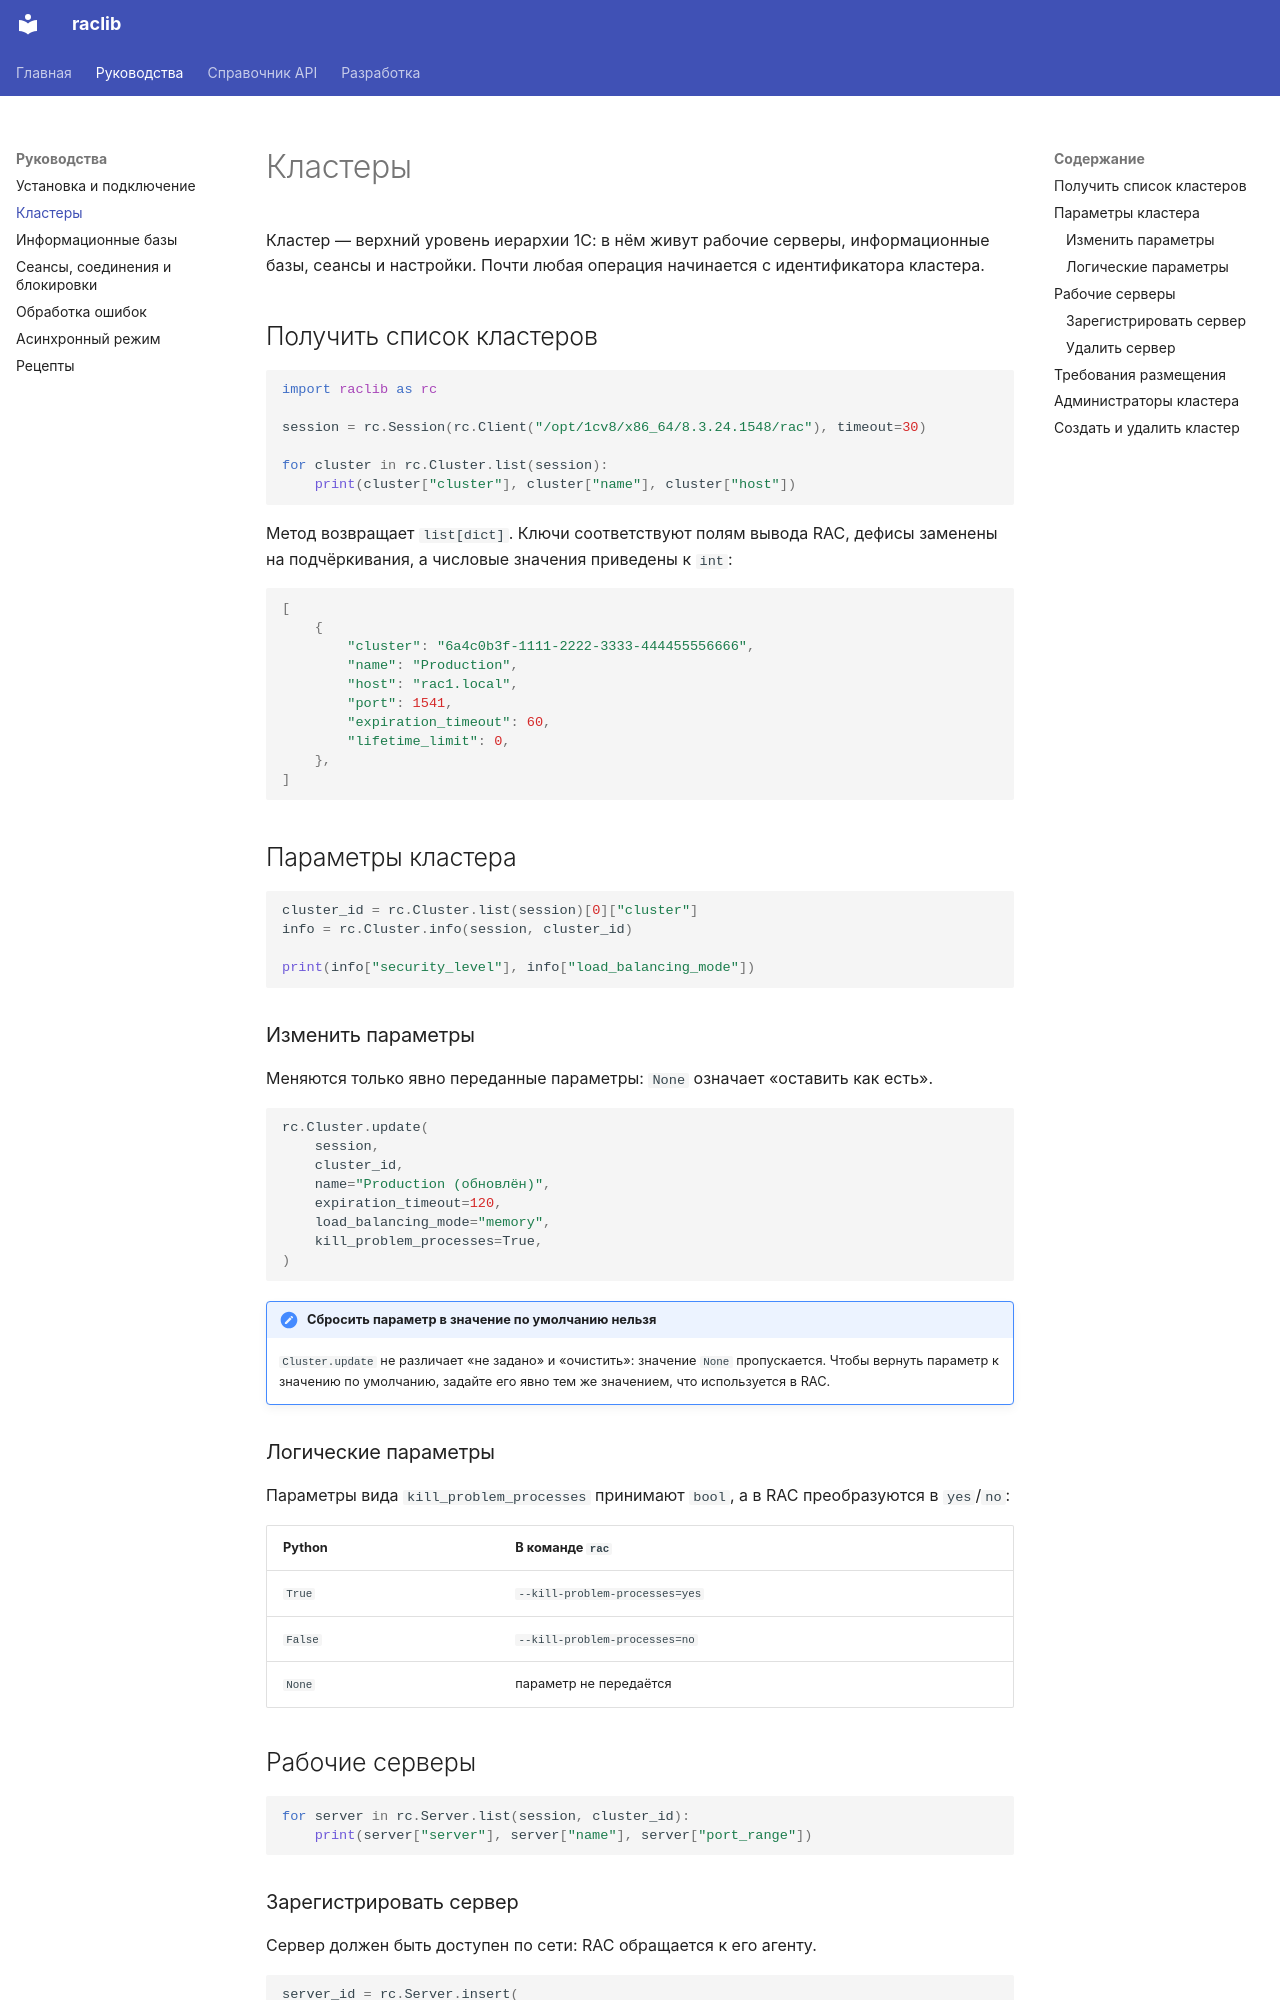

repository: bqio/raclib · page: guides/clusters/index.html · generator: mkdocs

# Кластеры

Кластер — верхний уровень иерархии 1С: в нём живут рабочие серверы,
информационные базы, сеансы и настройки. Почти любая операция начинается с
идентификатора кластера.

## Получить список кластеров

```python
import raclib as rc

session = rc.Session(rc.Client("/opt/1cv8/x86_64/8.3.24.1548/rac"), timeout=30)

for cluster in rc.Cluster.list(session):
    print(cluster["cluster"], cluster["name"], cluster["host"])
```

Метод возвращает `list[dict]`. Ключи соответствуют полям вывода RAC, дефисы
заменены на подчёркивания, а числовые значения приведены к `int`:

```python
[
    {
        "cluster": "6a4c0b3f-1111-2222-3333-444455556666",
        "name": "Production",
        "host": "rac1.local",
        "port": 1541,
        "expiration_timeout": 60,
        "lifetime_limit": 0,
    },
]
```

## Параметры кластера

```python
cluster_id = rc.Cluster.list(session)[0]["cluster"]
info = rc.Cluster.info(session, cluster_id)

print(info["security_level"], info["load_balancing_mode"])
```

### Изменить параметры

Меняются только явно переданные параметры: `None` означает «оставить как есть».

```python
rc.Cluster.update(
    session,
    cluster_id,
    name="Production (обновлён)",
    expiration_timeout=120,
    load_balancing_mode="memory",
    kill_problem_processes=True,
)
```

!!! note "Сбросить параметр в значение по умолчанию нельзя"

    `Cluster.update` не различает «не задано» и «очистить»: значение `None`
    пропускается. Чтобы вернуть параметр к значению по умолчанию, задайте его
    явно тем же значением, что используется в RAC.

### Логические параметры

Параметры вида `kill_problem_processes` принимают `bool`, а в RAC
преобразуются в `yes`/`no`:

| Python | В команде `rac` |
| --- | --- |
| `True` | `--kill-problem-processes=yes` |
| `False` | `--kill-problem-processes=no` |
| `None` | параметр не передаётся |

## Рабочие серверы

```python
for server in rc.Server.list(session, cluster_id):
    print(server["server"], server["name"], server["port_range"])
```
